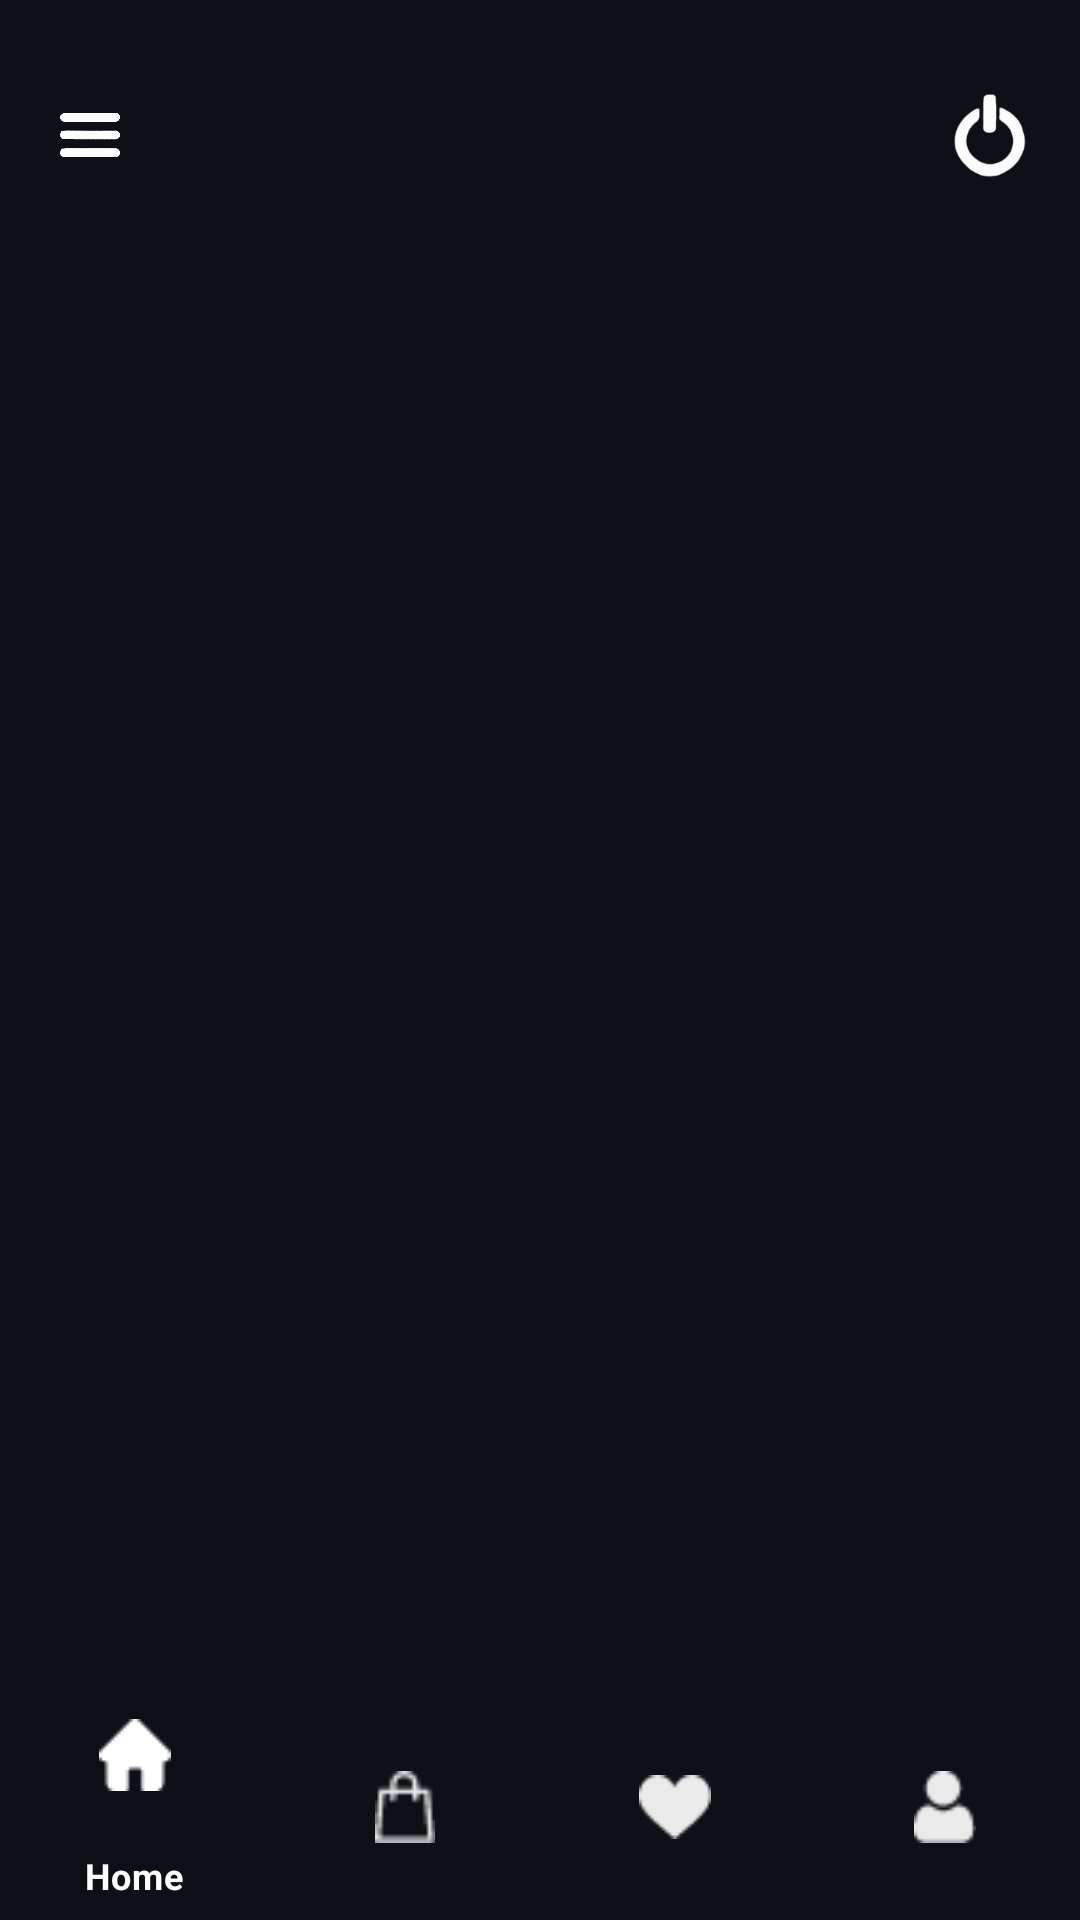

Here is an Android app screen rendered from its layout file. Give the layout XML and the strings, colors and styles it references.
<!-- AndroidManifest.xml: application theme Theme.SplashLogin -->
<!-- res/layout/activity_home.xml -->
<?xml version="1.0" encoding="utf-8"?>

<androidx.constraintlayout.widget.ConstraintLayout xmlns:android="http://schemas.android.com/apk/res/android"
    xmlns:app="http://schemas.android.com/apk/res-auto"
    xmlns:tools="http://schemas.android.com/tools"
    android:layout_width="match_parent"
    android:layout_height="match_parent"
    android:paddingTop="30dp"
    android:background="@color/bg"
    tools:context=".Activities.HomeActivity">

    <LinearLayout
        android:id="@+id/linearLayout2"
        android:layout_width="match_parent"
        android:layout_height="30dp"
        android:layout_marginBottom="20dp"
        app:layout_constraintEnd_toEndOf="parent"
        app:layout_constraintStart_toStartOf="parent"
        app:layout_constraintTop_toTopOf="parent">

        <ImageView
            android:layout_width="0dp"
            android:layout_height="match_parent"
            android:layout_weight="1"
            android:src="@drawable/menu_icon" />

        <LinearLayout
            android:layout_width="0dp"
            android:layout_height="match_parent"
            android:layout_weight="4" />

        <ImageView
            android:layout_width="0dp"
            android:layout_height="match_parent"
            android:layout_weight="1"
            android:onClick="onLogoutClick"
            android:src="@drawable/logout_icon" />
    </LinearLayout>

    <androidx.constraintlayout.widget.ConstraintLayout
        android:id="@+id/fragment_layout"
        android:layout_width="match_parent"
        android:layout_height="0dp"
        app:layout_constraintBottom_toTopOf="@+id/bottomNavigation"
        app:layout_constraintEnd_toEndOf="parent"
        app:layout_constraintHorizontal_bias="0.0"
        app:layout_constraintStart_toStartOf="parent"
        app:layout_constraintTop_toBottomOf="@+id/linearLayout2"
        app:layout_constraintVertical_bias="0.0">

    </androidx.constraintlayout.widget.ConstraintLayout>

    <com.google.android.material.bottomnavigation.BottomNavigationView
        android:id="@+id/bottomNavigation"
        android:layout_width="match_parent"
        android:layout_height="75dp"
        android:background="@drawable/curve_bg"
        app:fabCradleMargin="8dp"
        app:fabCradleRoundedCornerRadius="50dp"
        app:fabCradleVerticalOffset="6dp"
        app:itemIconTint="@color/tab_item"
        app:itemTextColor="@color/tab_item"
        app:layout_constraintBottom_toBottomOf="parent"
        app:layout_constraintEnd_toEndOf="parent"
        app:layout_constraintHorizontal_bias="0.0"
        app:layout_constraintStart_toStartOf="parent"
        app:menu="@menu/menu"></com.google.android.material.bottomnavigation.BottomNavigationView>
</androidx.constraintlayout.widget.ConstraintLayout>
<!-- resources referenced by this layout -->
<resources>
  <color name="bg">#0d1017</color>
  <!-- drawable curve_bg (drawable) -->
  <?xml version="1.0" encoding="utf-8"?>
  
  <selector xmlns:android="http://schemas.android.com/apk/res/android">
      <item>
          <shape>
              <corners
                  android:topRightRadius="20dp"
                  android:topLeftRadius="20dp" />
              <solid android:color="@color/bg" />
  
          </shape>
      </item>
  </selector>
  <!-- drawable logout_icon: png bitmap (drawable, 5783 bytes) -->
  <!-- drawable menu_icon: png bitmap (drawable, 22852 bytes) -->
  <style name="Theme.SplashLogin" parent="Theme.MaterialComponents.DayNight.NoActionBar">
          
          <item name="colorPrimary">@color/black</item>
          <item name="colorPrimaryVariant">@color/bg</item>
          <item name="colorOnPrimary">@color/black</item>
          
          <item name="colorSecondary">@color/teal_200</item>
          <item name="colorSecondaryVariant">@color/teal_700</item>
          <item name="colorOnSecondary">@color/black</item>
          
          <item name="android:statusBarColor" tools:targetApi="l">?attr/colorPrimaryVariant</item>
          
      </style>
  <color name="black">#FF000000</color>
  <color name="teal_200">#FF03DAC5</color>
  <color name="teal_700">#FF018786</color>
</resources>
